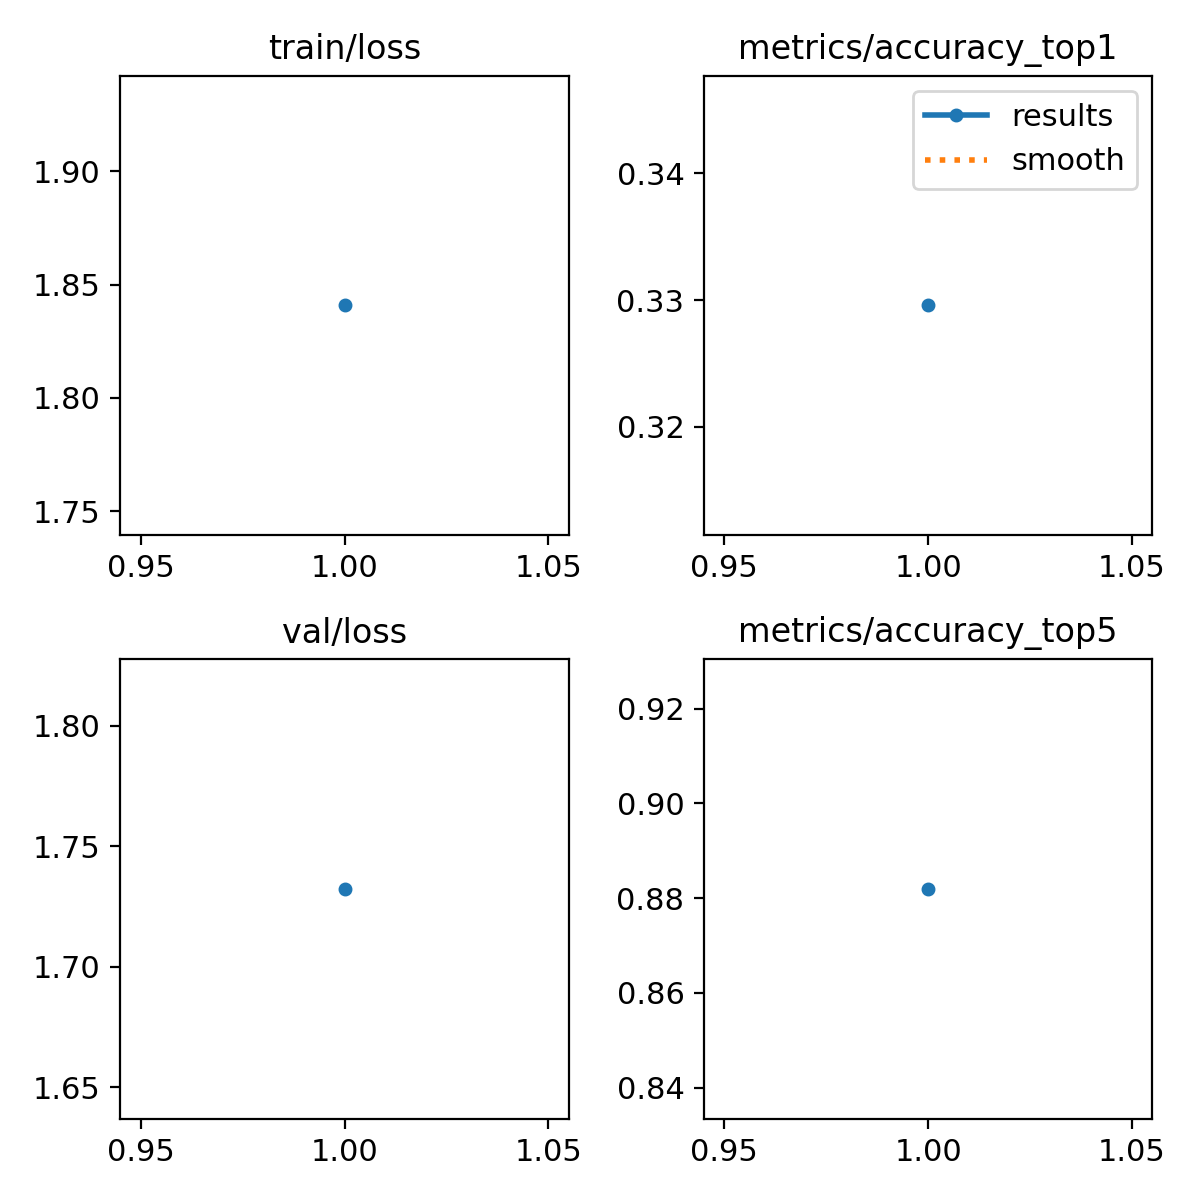

The table this chart was drawn from, first rows:
epoch, time, train/loss, metrics/accuracy_top1, metrics/accuracy_top5, val/loss, lr/pg0, lr/pg1, lr/pg2
1, 2618, 1.841, 0.3296, 0.882, 1.732, 0.0003022, 0.0003022, 0.0003022
